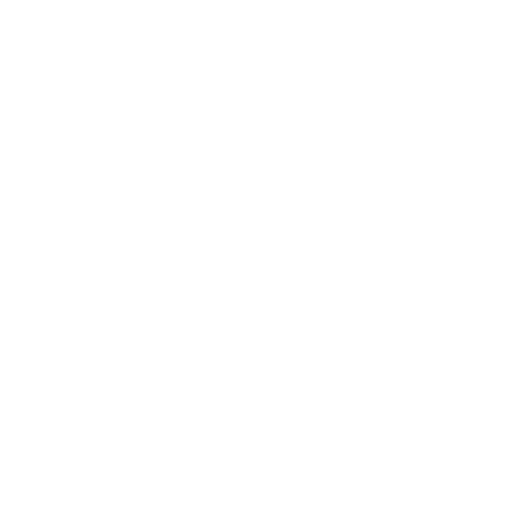
t = 0.00 s
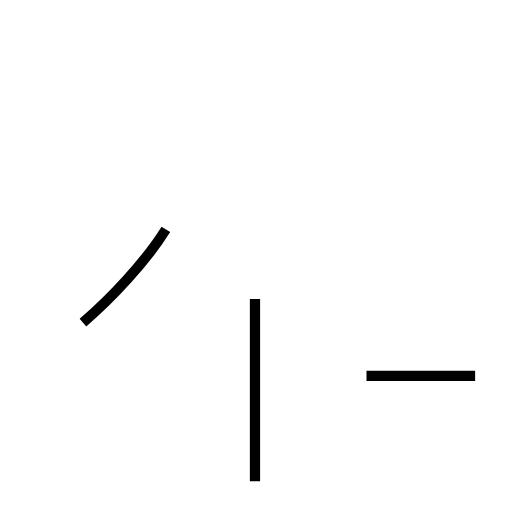
t = 1.22 s
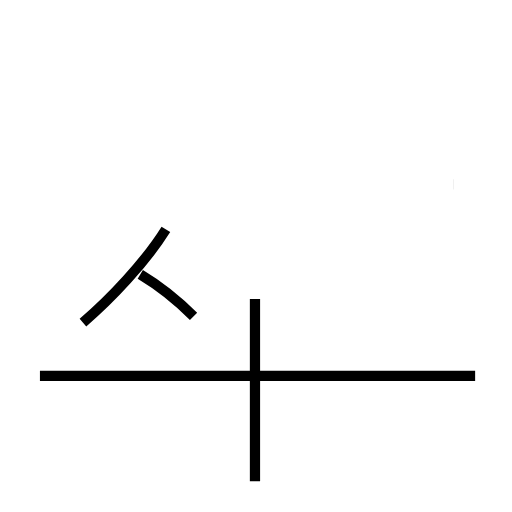
t = 2.38 s
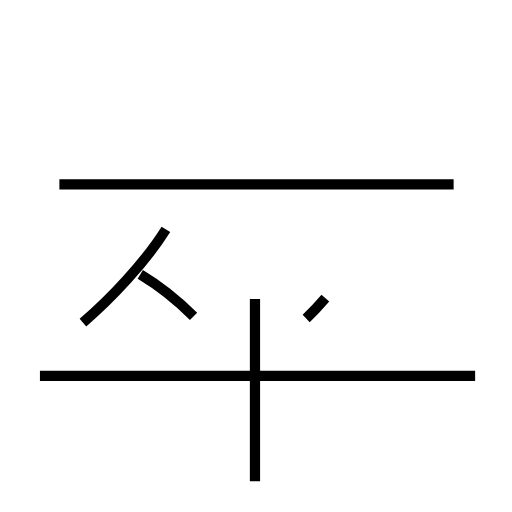
t = 3.61 s
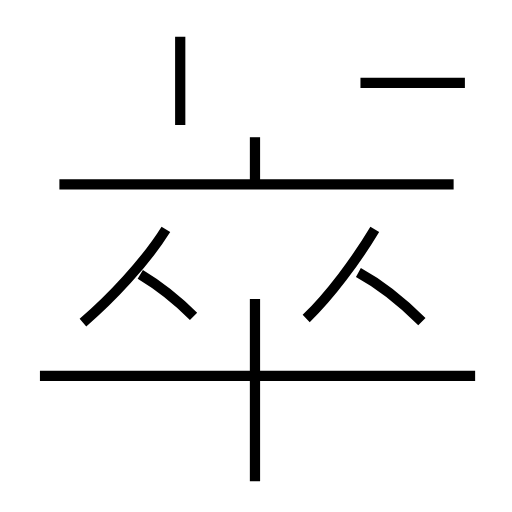
t = 4.80 s
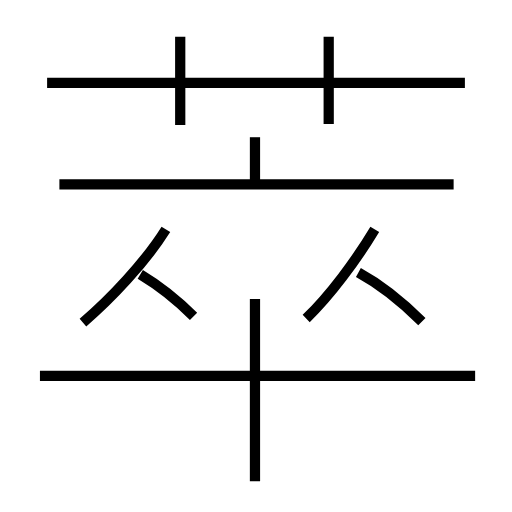
t = 5.97 s

The animated SVG that drew these frames (rendered in a browser with its animation timeline set to each time). Animation: 11 SMIL elements (animate=11); one cycle of 5.97 s.

<?xml version='1.0' encoding='utf-8'?>
<svg viewBox="0.0 -6.0 50.0 50.0" version="1.1" xmlns="http://www.w3.org/2000/svg"><rect x="-1000" y="-1000" width="2000" height="2000" stroke="white" fill="white" /><g style="fill:none;stroke:#000000;stroke-width:1"><path d="M 8.1 -12.5 C 10.8 -14.8 14.2 -18.4 16.2 -21.6 " transform="translate(0.0 38.0)" stroke-dasharray="12.223491144856137" stroke-dashoffset="12.223491144856137"><animate attributeName="stroke-dashoffset" from="12.223491144856137" to="0" dur="0.36670473434568407s" begin="0s" fill="freeze" /></path><path d="M 24.9 3.0 L 24.9 -14.8 " transform="translate(0.0 38.0)" stroke-dasharray="17.8" stroke-dashoffset="17.8"><animate attributeName="stroke-dashoffset" from="17.8" to="0" dur="0.534s" begin="0.36670473434568407s" fill="freeze" /></path><path d="M 46.4 -7.3 L 3.9 -7.3 " transform="translate(0.0 38.0)" stroke-dasharray="42.5" stroke-dashoffset="42.5"><animate attributeName="stroke-dashoffset" from="42.5" to="0" dur="1.275s" begin="0.9007047343456841s" fill="freeze" /></path><path d="M 18.9 -13.1 C 17.6 -14.4 15.7 -16.0 13.7 -17.2 " transform="translate(0.0 38.0)" stroke-dasharray="6.637247349774337" stroke-dashoffset="6.637247349774337"><animate attributeName="stroke-dashoffset" from="6.637247349774337" to="0" dur="0.1991174204932301s" begin="2.175704734345684s" fill="freeze" /></path><path d="M 44.3 -26.0 L 5.8 -26.0 " transform="translate(0.0 38.0)" stroke-dasharray="38.5" stroke-dashoffset="38.5"><animate attributeName="stroke-dashoffset" from="38.5" to="0" dur="1.155s" begin="2.374822154838914s" fill="freeze" /></path><path d="M 29.9 -12.9 C 32.2 -15.1 34.8 -18.6 36.6 -21.6 " transform="translate(0.0 38.0)" stroke-dasharray="11.008879402954573" stroke-dashoffset="11.008879402954573"><animate attributeName="stroke-dashoffset" from="11.008879402954573" to="0" dur="0.3302663820886372s" begin="3.5298221548389144s" fill="freeze" /></path><path d="M 41.2 -12.6 C 39.6 -14.2 37.2 -16.2 35.0 -17.4 " transform="translate(0.0 38.0)" stroke-dasharray="7.864390890346852" stroke-dashoffset="7.864390890346852"><animate attributeName="stroke-dashoffset" from="7.864390890346852" to="0" dur="0.23593172671040555s" begin="3.8600885369275515s" fill="freeze" /></path><path d="M 17.6 -31.8 L 17.6 -40.4 " transform="translate(0.0 38.0)" stroke-dasharray="8.599999999999998" stroke-dashoffset="8.599999999999998"><animate attributeName="stroke-dashoffset" from="8.599999999999998" to="0" dur="0.25799999999999995s" begin="4.096020263637957s" fill="freeze" /></path><path d="M 24.9 -25.9 L 24.9 -30.6 " transform="translate(0.0 38.0)" stroke-dasharray="4.700000000000003" stroke-dashoffset="4.700000000000003"><animate attributeName="stroke-dashoffset" from="4.700000000000003" to="0" dur="0.14100000000000007s" begin="4.354020263637957s" fill="freeze" /></path><path d="M 45.4 -35.9 L 4.6 -35.9 " transform="translate(0.0 38.0)" stroke-dasharray="40.8" stroke-dashoffset="40.8"><animate attributeName="stroke-dashoffset" from="40.8" to="0" dur="1.224s" begin="4.495020263637957s" fill="freeze" /></path><path d="M 32.1 -31.9 L 32.1 -40.4" transform="translate(0.0 38.0)" stroke-dasharray="8.5" stroke-dashoffset="8.5"><animate attributeName="stroke-dashoffset" from="8.5" to="0" dur="0.255s" begin="5.719020263637957s" fill="freeze" /></path></g></svg>
